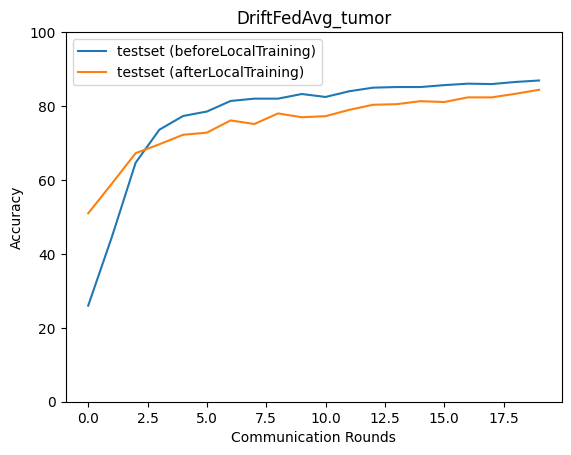

The data file committed next to this chart (first rows):
epoch, accuracy_test_before, macro_f1_test_before, macro_precision_test_before, macro_recall_test_before, accuracy_test_after, macro_f1_test_after, macro_precision_test_after, macro_recall_test_after
0, 26.0, 11.75, 16.44, 25.34, 50.97, 50.97, 51.05, 51.25
1, 44.63, 38.8, 34.04, 45.34, 59.03, 58.92, 59.98, 59.88
2, 64.69, 64.88, 68.02, 65.71, 67.26, 67.41, 67.37, 67.72
3, 73.6, 73.71, 74.09, 74.21, 69.66, 69.67, 69.59, 70.25
4, 77.31, 77.33, 77.96, 78.12, 72.23, 72.4, 72.43, 72.45
5, 78.51, 78.66, 78.57, 79.04, 72.8, 72.99, 72.95, 73.25
6, 81.37, 81.47, 81.35, 81.91, 76.11, 76.18, 76.05, 76.56
7, 82.0, 82.06, 81.93, 82.66, 75.14, 75.46, 75.6, 75.47
8, 82.0, 82.22, 82.39, 82.57, 78.0, 78.09, 77.93, 78.46
9, 83.26, 83.35, 83.27, 83.93, 76.97, 77.13, 77.11, 77.56
10, 82.46, 82.68, 82.74, 83.04, 77.26, 77.52, 77.73, 77.54
11, 84.0, 84.21, 84.22, 84.57, 78.97, 79.13, 78.94, 79.48
12, 84.97, 85.13, 85.08, 85.6, 80.34, 80.59, 80.54, 80.77
13, 85.14, 85.37, 85.4, 85.7, 80.51, 80.7, 80.55, 80.95
14, 85.14, 85.35, 85.25, 85.74, 81.31, 81.55, 81.38, 81.8
15, 85.66, 85.84, 85.77, 86.25, 81.09, 81.41, 81.44, 81.39
16, 86.06, 86.28, 86.2, 86.58, 82.34, 82.52, 82.34, 82.88
17, 85.94, 86.11, 85.93, 86.59, 82.34, 82.56, 82.36, 82.9
18, 86.51, 86.72, 86.67, 87.08, 83.31, 83.48, 83.27, 83.92
19, 86.91, 87.07, 86.92, 87.54, 84.4, 84.64, 84.47, 84.86
